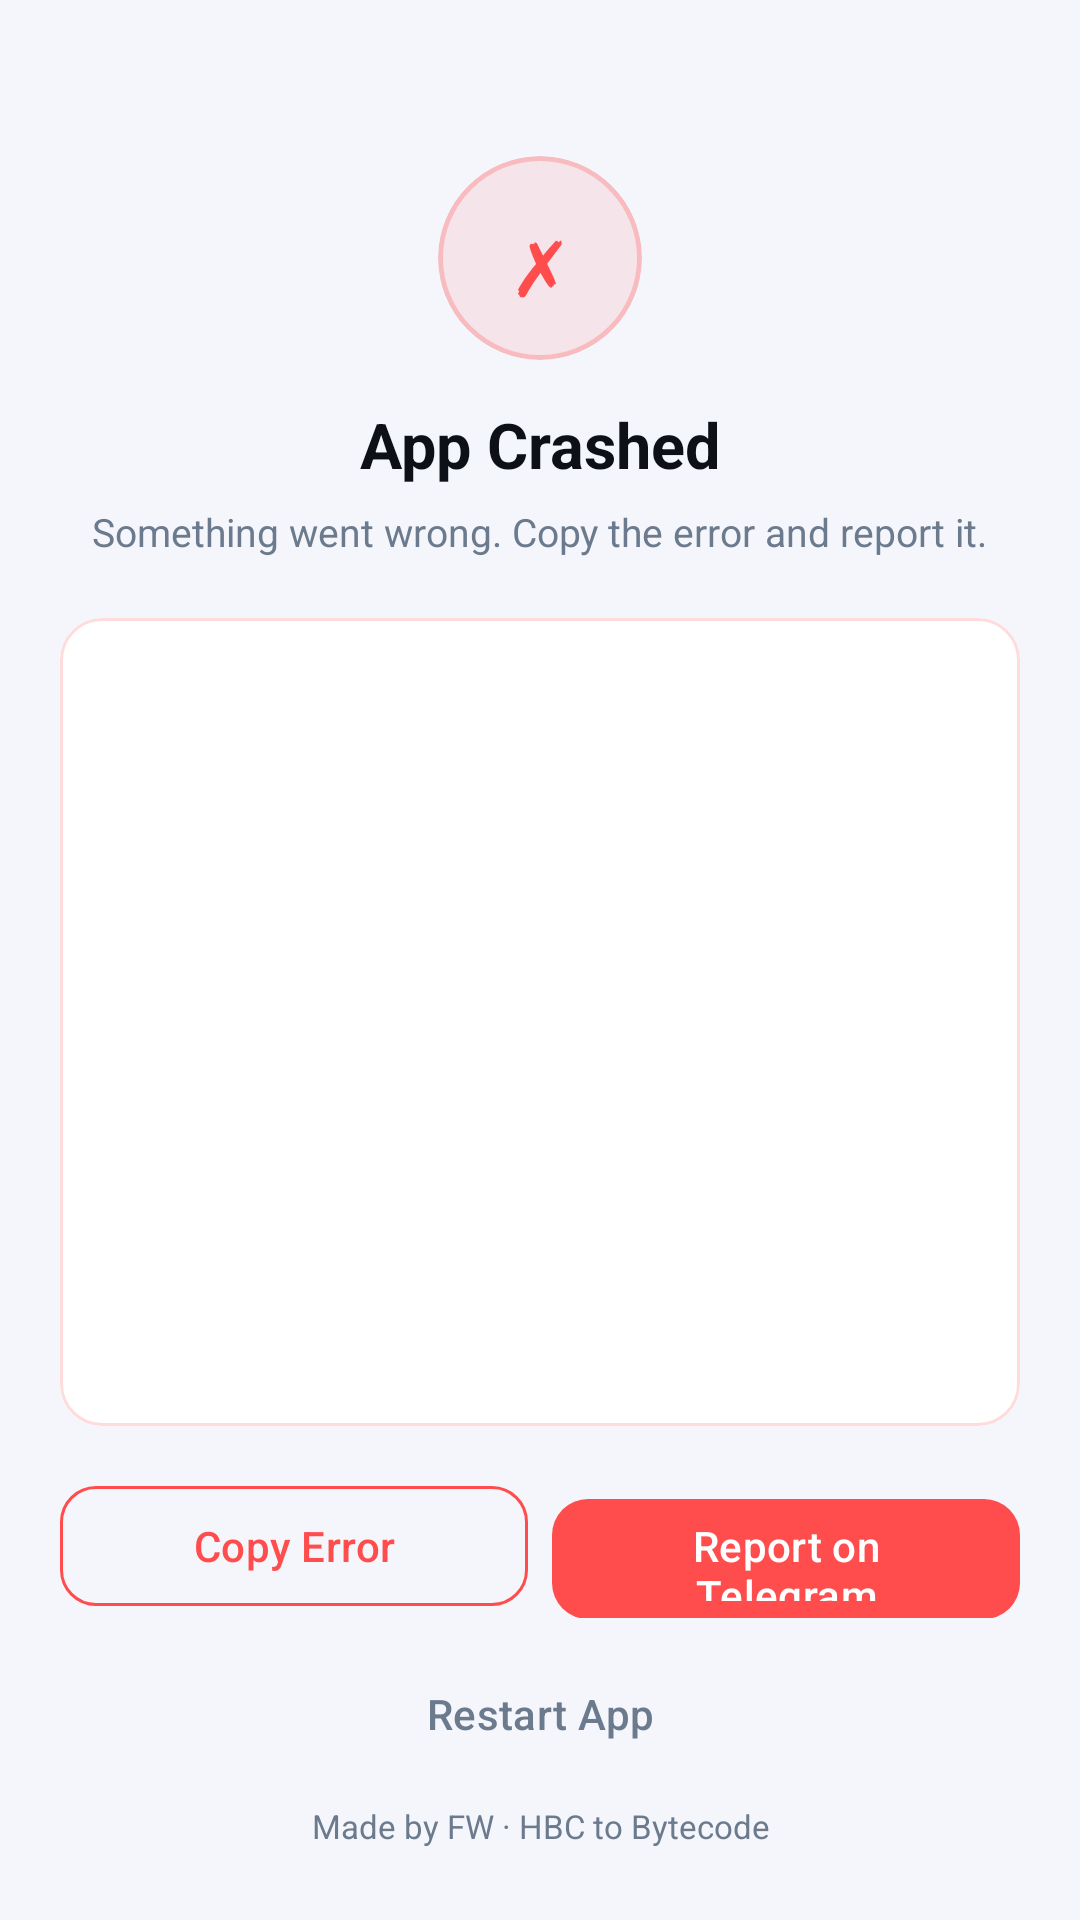

Produce the Android XML layout that renders to this screen, including the resource entries it uses.
<!-- AndroidManifest.xml: application theme AppTheme -->
<!-- res/layout/activity_crash.xml -->
<?xml version="1.0" encoding="utf-8"?>
<LinearLayout xmlns:android="http://schemas.android.com/apk/res/android"
    xmlns:app="http://schemas.android.com/apk/res-auto"
    android:layout_width="match_parent" android:layout_height="match_parent"
    android:orientation="vertical" android:background="@color/page_bg"
    android:paddingHorizontal="20dp" android:paddingTop="52dp" android:paddingBottom="24dp">

    <LinearLayout android:layout_width="match_parent" android:layout_height="wrap_content"
        android:orientation="vertical" android:gravity="center_horizontal" android:layout_marginBottom="20dp">

        <com.google.android.material.card.MaterialCardView
            android:layout_width="68dp" android:layout_height="68dp"
            app:cardBackgroundColor="#1AFF4D4D" app:cardCornerRadius="34dp"
            app:cardElevation="0dp" app:strokeColor="#44FF4D4D" app:strokeWidth="1.5dp"
            android:layout_marginBottom="14dp">
            <TextView android:layout_width="match_parent" android:layout_height="match_parent"
                android:text="✗" android:textSize="26sp" android:textColor="#FF4D4D" android:gravity="center"/>
        </com.google.android.material.card.MaterialCardView>

        <TextView android:layout_width="wrap_content" android:layout_height="wrap_content"
            android:text="@string/crash_title" android:textSize="21sp" android:textStyle="bold"
            android:textColor="@color/on_page" android:layout_marginBottom="6dp"/>
        <TextView android:layout_width="wrap_content" android:layout_height="wrap_content"
            android:text="@string/crash_subtitle" android:textSize="13sp"
            android:textColor="@color/hint_color" android:gravity="center" android:lineSpacingMultiplier="1.4"/>
    </LinearLayout>

    <com.google.android.material.card.MaterialCardView
        android:layout_width="match_parent" android:layout_height="0dp" android:layout_weight="1"
        app:cardBackgroundColor="@color/card_bg" app:cardCornerRadius="14dp" app:cardElevation="0dp"
        app:strokeColor="#33FF4D4D" app:strokeWidth="1dp" android:layout_marginBottom="16dp">
        <ScrollView android:layout_width="match_parent" android:layout_height="match_parent">
            <com.google.android.material.textview.MaterialTextView
                android:id="@+id/tvCrashTrace" android:layout_width="match_parent" android:layout_height="wrap_content"
                android:textSize="11sp" android:textColor="@color/hint_color" android:fontFamily="monospace"
                android:lineSpacingMultiplier="1.4" android:padding="14dp" android:textIsSelectable="true"/>
        </ScrollView>
    </com.google.android.material.card.MaterialCardView>

    <LinearLayout android:layout_width="match_parent" android:layout_height="wrap_content"
        android:orientation="horizontal" android:layout_marginBottom="10dp">
        <com.google.android.material.button.MaterialButton
            android:id="@+id/btnCopyCrash"
            style="@style/Widget.Material3.Button.OutlinedButton"
            android:layout_width="0dp" android:layout_height="48dp" android:layout_weight="1"
            android:text="@string/crash_copy" app:strokeColor="#FF4D4D" android:textColor="#FF4D4D"
            app:cornerRadius="12dp" android:layout_marginEnd="8dp"/>
        <com.google.android.material.button.MaterialButton
            android:id="@+id/btnReportTelegram"
            android:layout_width="0dp" android:layout_height="48dp" android:layout_weight="1"
            android:text="@string/crash_telegram" app:backgroundTint="#FF4D4D"
            android:textColor="#FFFFFF" app:cornerRadius="12dp"/>
    </LinearLayout>

    <com.google.android.material.button.MaterialButton
        android:id="@+id/btnRestartApp"
        style="@style/Widget.Material3.Button.TextButton"
        android:layout_width="match_parent" android:layout_height="44dp"
        android:text="@string/crash_restart" android:textColor="@color/hint_color" app:cornerRadius="12dp"/>

    <TextView android:layout_width="match_parent" android:layout_height="wrap_content"
        android:text="@string/made_by" android:textSize="11sp"
        android:textColor="@color/hint_color" android:gravity="center" android:layout_marginTop="8dp"/>
</LinearLayout>
<!-- resources referenced by this layout -->
<resources>
  <color name="card_bg">#FFFFFF</color>
  <color name="hint_color">#6B7A8D</color>
  <color name="on_page">#0D1117</color>
  <color name="page_bg">#F4F6FB</color>
  <string name="crash_copy">Copy Error</string>
  <string name="crash_restart">Restart App</string>
  <string name="crash_subtitle">Something went wrong. Copy the error and report it.</string>
  <string name="crash_telegram">Report on Telegram</string>
  <string name="crash_title">App Crashed</string>
  <string name="made_by">Made by FW · HBC to Bytecode</string>
  <style name="AppTheme" parent="Theme.Material3.Light.NoActionBar">
          <item name="colorPrimary">#00C8FF</item>
          <item name="colorOnPrimary">#0A0F1E</item>
          <item name="colorPrimaryContainer">#CCF5FF</item>
          <item name="colorOnPrimaryContainer">#001F29</item>
          <item name="colorSecondary">#7B3FFF</item>
          <item name="colorOnSecondary">#FFFFFF</item>
          <item name="colorTertiary">#00E57A</item>
          <item name="colorOnTertiary">#003820</item>
          <item name="android:colorBackground">#F4F6FB</item>
          <item name="colorSurface">#FFFFFF</item>
          <item name="colorSurfaceVariant">#E8EDF8</item>
          <item name="colorOnBackground">#0D1117</item>
          <item name="colorOnSurface">#1A1F2E</item>
          <item name="colorOnSurfaceVariant">#44505E</item>
          <item name="colorOutline">#CDD5E0</item>
          <item name="android:statusBarColor">#F4F6FB</item>
          <item name="android:navigationBarColor">#F4F6FB</item>
          <item name="android:windowLightStatusBar">true</item>
          <item name="android:windowLightNavigationBar">true</item>
      </style>
</resources>
